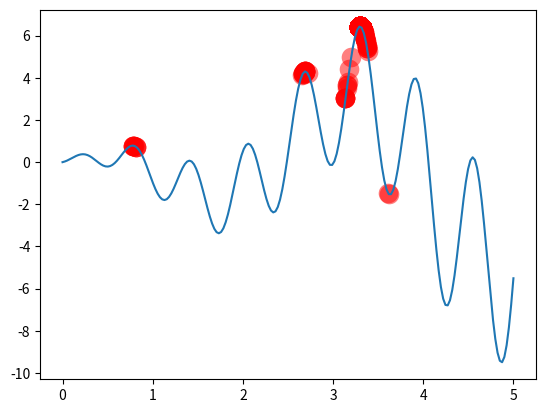

This chart was generated by the following Python code:
import numpy as np
import matplotlib.pyplot as plt

DNA_SIZE = 10            # DNA length
POP_SIZE = 1000           # population size
CROSS_RATE = 0.8         # mating probability (DNA crossover)
MUTATION_RATE = 0.003    # mutation probability
N_GENERATIONS = 200
X_BOUND = [0, 5]         # x upper and lower bounds

def F(x):
    return np.sin(10*x)*x + np.cos(2*x)*x

def get_fitness(pred):
    return pred + 1e-3 - np.min(pred)
#nomalization
def translate_DNA(pop):
    return pop.dot(2 ** np.arange(DNA_SIZE)[::-1]) / float(2**DNA_SIZE-1) * X_BOUND[1]

def select(pop,fitness):
    idx = np.random.choice(np.arange(POP_SIZE), size=POP_SIZE, replace=True, p=fitness/fitness.sum())
    return pop[idx]

def cross_over(parent,pop):
    if np.random.rand() < CROSS_RATE:
        i_ = np.random.randint(0, POP_SIZE, size=1)
        cross_point = np.random.randint(0, 2, size=DNA_SIZE).astype(np.bool)
        parent[cross_point] = pop[i_, cross_point]
    return parent

def mutate(child):
    for point in range(DNA_SIZE):
        if np.random.rand() < MUTATION_RATE:
            child[point] = 1 if child[point] == 0 else 0
    return child


pop = np.random.randint(0, 2, size=(POP_SIZE,DNA_SIZE))
plt.ion()     # something about plotting
x = np.linspace(*X_BOUND, 200)
plt.plot(x, F(x))


for _ in range(N_GENERATIONS):
    F_values = F(translate_DNA(pop))    # compute function value by extracting DNA

    # something about plotting
    if 'sca' in globals(): sca.remove()
    sca = plt.scatter(translate_DNA(pop), F_values, s=200, lw=0, c='red', alpha=0.5); plt.pause(0.05)

    # GA part (evolution)
    fitness = get_fitness(F_values)
    print("Most fitted DNA: ", pop[np.argmax(fitness), :])
    pop = select(pop, fitness)
    pop_copy = pop.copy()
    for parent in pop:
        child = cross_over(parent, pop_copy)
        child = mutate(child)
        parent[:] = child       # parent is replaced by its child

plt.ioff()
plt.show()
print(translate_DNA(pop[np.argmax(fitness), :]))
